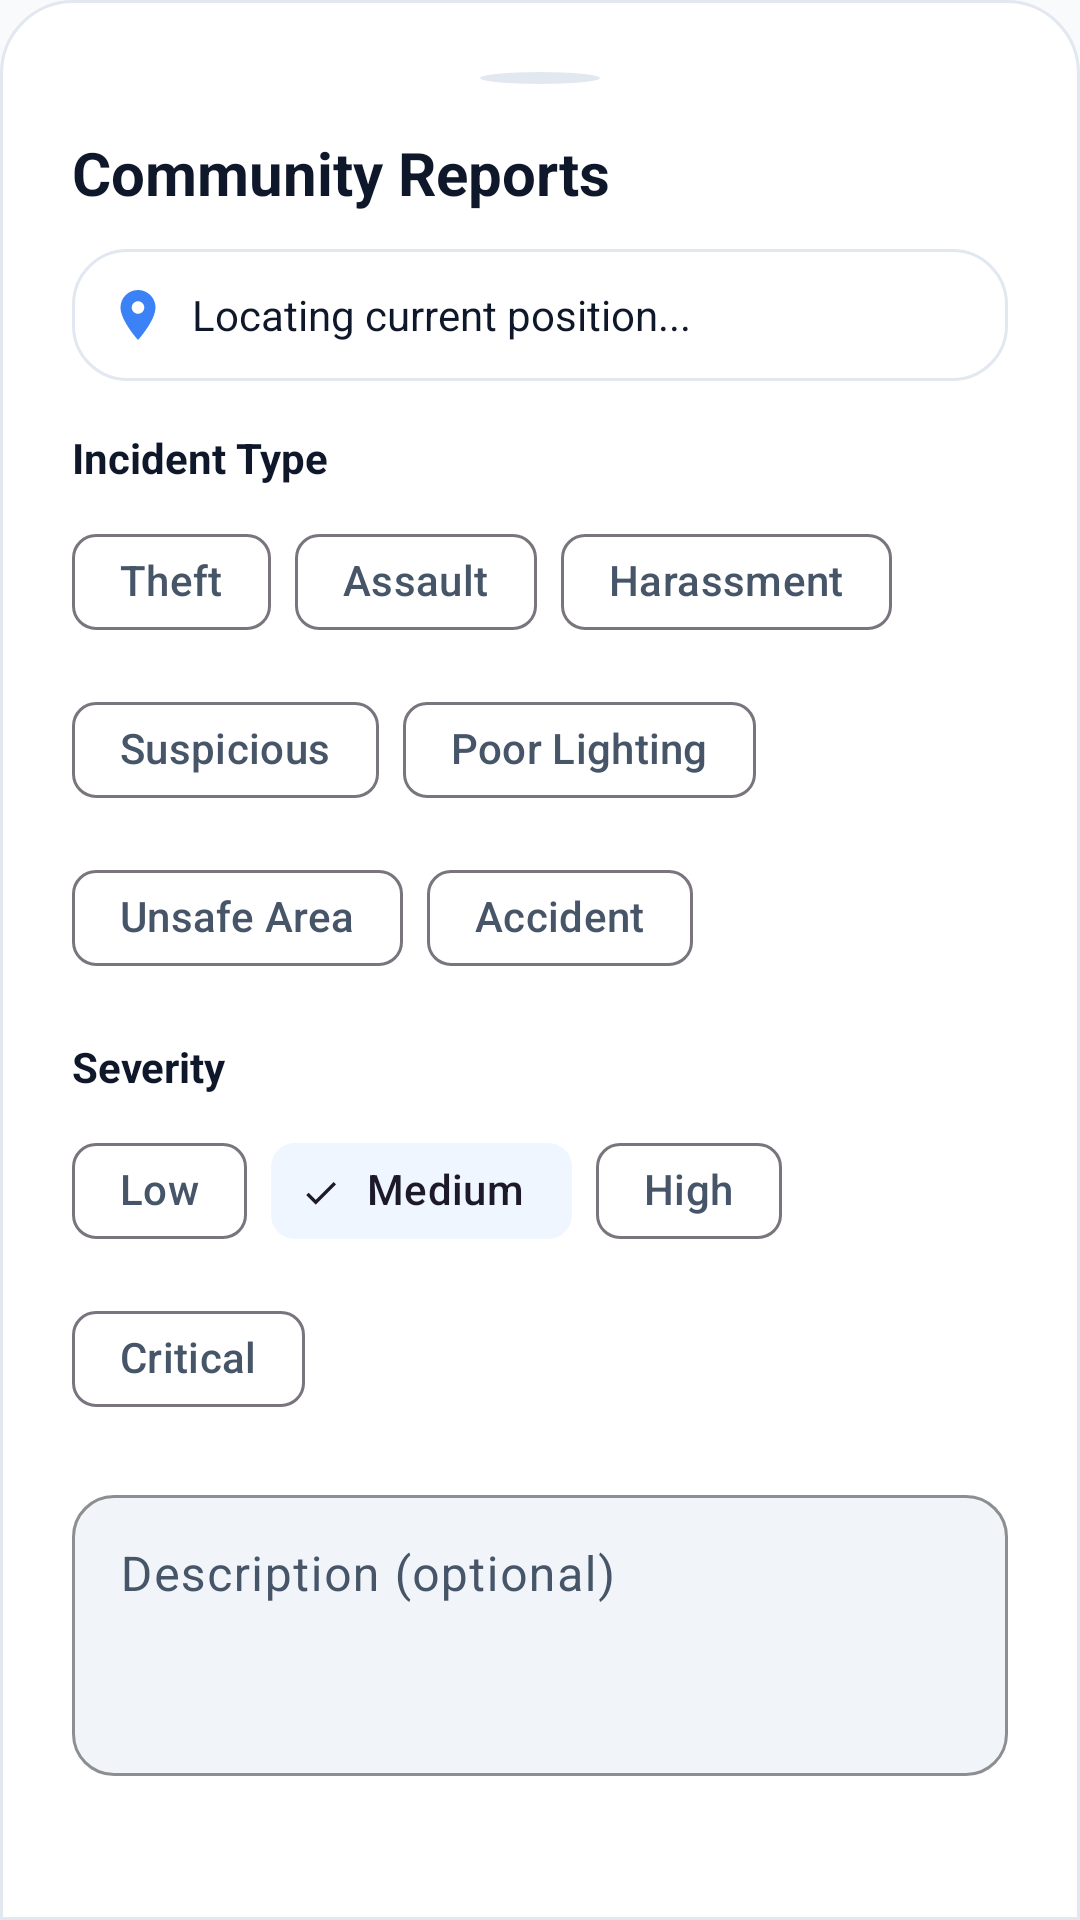

Produce the Android XML layout that renders to this screen, including the resource entries it uses.
<!-- AndroidManifest.xml: application theme Theme.RiskFreeRoutes -->
<!-- res/layout/fragment_report_incident.xml -->
<?xml version="1.0" encoding="utf-8"?>
<LinearLayout
    xmlns:android="http://schemas.android.com/apk/res/android"
    xmlns:app="http://schemas.android.com/apk/res-auto"
    android:layout_width="match_parent"
    android:layout_height="wrap_content"
    android:orientation="vertical"
    android:padding="24dp"
    android:background="@drawable/shape_bottom_sheet_bg">

    
    <View
        android:layout_width="40dp"
        android:layout_height="4dp"
        android:layout_gravity="center_horizontal"
        android:layout_marginBottom="16dp"
        android:background="@drawable/shape_circle"
        android:backgroundTint="@color/colorSurfaceBorder" />

    <TextView
        android:layout_width="wrap_content"
        android:layout_height="wrap_content"
        android:text="Community Reports"
        android:textSize="20sp"
        android:textStyle="bold"
        android:textColor="@color/text_primary"
        android:layout_marginBottom="12dp" />

    <LinearLayout
        android:layout_width="match_parent"
        android:layout_height="wrap_content"
        android:orientation="horizontal"
        android:gravity="center_vertical"
        android:background="@drawable/glass_card_bg"
        android:padding="12dp"
        android:layout_marginBottom="16dp">
        
        <ImageView
            android:layout_width="20dp"
            android:layout_height="20dp"
            android:src="@drawable/ic_location_pin"
            app:tint="@color/primary_blue_light" />
            
        <TextView
            android:id="@+id/tvLocationLabel"
            android:layout_width="wrap_content"
            android:layout_height="wrap_content"
            android:text="Locating current position..."
            android:textSize="14sp"
            android:textColor="@color/text_primary"
            android:layout_marginStart="8dp" />
    </LinearLayout>

    <TextView
        android:layout_width="wrap_content"
        android:layout_height="wrap_content"
        android:text="Incident Type"
        android:textSize="14sp"
        android:textStyle="bold"
        android:textColor="@color/text_primary"
        android:layout_marginBottom="8dp" />

    <com.google.android.material.chip.ChipGroup
        android:id="@+id/chipGroupType"
        android:layout_width="match_parent"
        android:layout_height="wrap_content"
        app:singleSelection="true"
        android:layout_marginBottom="16dp">
        <com.google.android.material.chip.Chip android:id="@+id/chip_theft" android:layout_width="wrap_content" android:layout_height="wrap_content" android:text="Theft" style="@style/Widget.Material3.Chip.Filter" />
        <com.google.android.material.chip.Chip android:id="@+id/chip_assault" android:layout_width="wrap_content" android:layout_height="wrap_content" android:text="Assault" style="@style/Widget.Material3.Chip.Filter" />
        <com.google.android.material.chip.Chip android:id="@+id/chip_harassment" android:layout_width="wrap_content" android:layout_height="wrap_content" android:text="Harassment" style="@style/Widget.Material3.Chip.Filter" />
        <com.google.android.material.chip.Chip android:id="@+id/chip_suspicious" android:layout_width="wrap_content" android:layout_height="wrap_content" android:text="Suspicious" style="@style/Widget.Material3.Chip.Filter" />
        <com.google.android.material.chip.Chip android:id="@+id/chip_lighting" android:layout_width="wrap_content" android:layout_height="wrap_content" android:text="Poor Lighting" style="@style/Widget.Material3.Chip.Filter" />
        <com.google.android.material.chip.Chip android:id="@+id/chip_unsafe" android:layout_width="wrap_content" android:layout_height="wrap_content" android:text="Unsafe Area" style="@style/Widget.Material3.Chip.Filter" />
        <com.google.android.material.chip.Chip android:id="@+id/chip_accident" android:layout_width="wrap_content" android:layout_height="wrap_content" android:text="Accident" style="@style/Widget.Material3.Chip.Filter" />
    </com.google.android.material.chip.ChipGroup>

    <TextView
        android:layout_width="wrap_content"
        android:layout_height="wrap_content"
        android:text="Severity"
        android:textSize="14sp"
        android:textStyle="bold"
        android:textColor="@color/text_primary"
        android:layout_marginBottom="8dp" />

    <com.google.android.material.chip.ChipGroup
        android:id="@+id/chipGroupSeverity"
        android:layout_width="match_parent"
        android:layout_height="wrap_content"
        app:singleSelection="true"
        android:layout_marginBottom="16dp">
        <com.google.android.material.chip.Chip android:id="@+id/chip_low" android:layout_width="wrap_content" android:layout_height="wrap_content" android:text="Low" style="@style/Widget.Material3.Chip.Filter" />
        <com.google.android.material.chip.Chip android:id="@+id/chip_medium" android:layout_width="wrap_content" android:layout_height="wrap_content" android:text="Medium" android:checked="true" style="@style/Widget.Material3.Chip.Filter" />
        <com.google.android.material.chip.Chip android:id="@+id/chip_high" android:layout_width="wrap_content" android:layout_height="wrap_content" android:text="High" style="@style/Widget.Material3.Chip.Filter" />
        <com.google.android.material.chip.Chip android:id="@+id/chip_critical" android:layout_width="wrap_content" android:layout_height="wrap_content" android:text="Critical" style="@style/Widget.Material3.Chip.Filter" />
    </com.google.android.material.chip.ChipGroup>

    <com.google.android.material.textfield.TextInputLayout
        android:layout_width="match_parent"
        android:layout_height="wrap_content"
        android:hint="Description (optional)"
        app:boxBackgroundColor="@color/colorSurfaceVariant"
        app:boxStrokeColor="@color/primary_blue"
        app:boxCornerRadiusTopStart="@dimen/input_corner_radius"
        app:boxCornerRadiusTopEnd="@dimen/input_corner_radius"
        app:boxCornerRadiusBottomStart="@dimen/input_corner_radius"
        app:boxCornerRadiusBottomEnd="@dimen/input_corner_radius"
        android:layout_marginBottom="24dp">

        <com.google.android.material.textfield.TextInputEditText
            android:id="@+id/etDescription"
            android:layout_width="match_parent"
            android:layout_height="wrap_content"
            android:minLines="3"
            android:gravity="top|start"
            android:textColor="@color/text_primary" />
    </com.google.android.material.textfield.TextInputLayout>

    <com.google.android.material.button.MaterialButton
        android:id="@+id/btnSubmitReport"
        style="@style/Widget.RiskFreeRoutes.Button.Primary"
        android:layout_width="match_parent"
        android:layout_height="@dimen/button_height"
        android:text="Submit Safety Report" />

</LinearLayout>
<!-- resources referenced by this layout -->
<resources>
  <color name="colorSurfaceBorder">#E2E8F0</color>
  <color name="colorSurfaceVariant">#F1F5F9</color>
  <color name="primary_blue">#2563EB</color>
  <color name="primary_blue_light">#3B82F6</color>
  <color name="text_primary">#0F172A</color>
  <dimen name="button_height">52dp</dimen>
  <dimen name="input_corner_radius">14dp</dimen>
  <!-- drawable glass_card_bg (drawable) -->
  <?xml version="1.0" encoding="utf-8"?>
  <shape xmlns:android="http://schemas.android.com/apk/res/android"
      android:shape="rectangle">
      <solid android:color="@color/colorSurface" />
      <stroke
          android:width="1dp"
          android:color="@color/colorSurfaceBorder" />
      <corners android:radius="@dimen/card_corner_radius" />
  </shape>
  <!-- drawable ic_location_pin (drawable) -->
  <?xml version="1.0" encoding="utf-8"?>
  <vector xmlns:android="http://schemas.android.com/apk/res/android" android:width="24dp" android:height="24dp" android:viewportWidth="24" android:viewportHeight="24">
      <path android:fillColor="#FF000000" android:pathData="M12,2C8.13,2 5,5.13 5,9c0,5.25 7,13 7,13s7,-7.75 7,-13c0,-3.87 -3.13,-7 -7,-7zM12,11.5c-1.38,0 -2.5,-1.12 -2.5,-2.5s1.12,-2.5 2.5,-2.5 2.5,1.12 2.5,2.5 -1.12,2.5 -2.5,2.5z"/>
  </vector>
  <!-- drawable shape_bottom_sheet_bg (drawable) -->
  <?xml version="1.0" encoding="utf-8"?>
  <shape xmlns:android="http://schemas.android.com/apk/res/android"
      android:shape="rectangle">
      <solid android:color="@color/colorSurface" />
      <corners
          android:topLeftRadius="24dp"
          android:topRightRadius="24dp"
          android:bottomLeftRadius="0dp"
          android:bottomRightRadius="0dp" />
      <stroke
          android:width="1dp"
          android:color="@color/colorSurfaceBorder" />
  </shape>
  <!-- drawable shape_circle (drawable) -->
  <?xml version="1.0" encoding="utf-8"?>
  <shape xmlns:android="http://schemas.android.com/apk/res/android"
      android:shape="oval">
      
      <solid android:color="#FFFFFF" />
  </shape>
  <style name="Widget.RiskFreeRoutes.Button.Primary" parent="Widget.Material3.Button">
          <item name="backgroundTint">@color/primary_blue_dark</item>
          <item name="android:textColor">@color/text_on_primary</item>
          <item name="cornerRadius">@dimen/button_corner_radius</item>
          <item name="android:minHeight">@dimen/button_height</item>
          <item name="android:paddingTop">12dp</item>
          <item name="android:paddingBottom">12dp</item>
          <item name="android:textSize">@dimen/button_text_size</item>
          <item name="android:textStyle">bold</item>
          <item name="android:letterSpacing">0.02</item>
          <item name="elevation">1dp</item>
      </style>
  <color name="colorSurface">#FFFFFF</color>
  <dimen name="card_corner_radius">18dp</dimen>
  <color name="primary_blue_dark">#1D4ED8</color>
  <color name="text_on_primary">#FFFFFF</color>
  <dimen name="button_corner_radius">14dp</dimen>
  <dimen name="button_text_size">15sp</dimen>
  <color name="accent_blue">#1D4ED8</color>
  <color name="primary_blue_subtle">#EFF6FF</color>
  <color name="colorBackground">#F8FAFC</color>
  <color name="warning_amber">#D97706</color>
  <color name="danger_red">#DC2626</color>
  <color name="text_secondary">#475569</color>
  <style name="ShapeAppearance.RiskFreeRoutes.SmallComponent" parent="ShapeAppearance.Material3.SmallComponent">
          <item name="cornerRadius">12dp</item>
      </style>
  <style name="ShapeAppearance.RiskFreeRoutes.MediumComponent" parent="ShapeAppearance.Material3.MediumComponent">
          <item name="cornerRadius">18dp</item>
      </style>
  <style name="ShapeAppearance.RiskFreeRoutes.LargeComponent" parent="ShapeAppearance.Material3.LargeComponent">
          <item name="cornerRadius">24dp</item>
      </style>
</resources>
